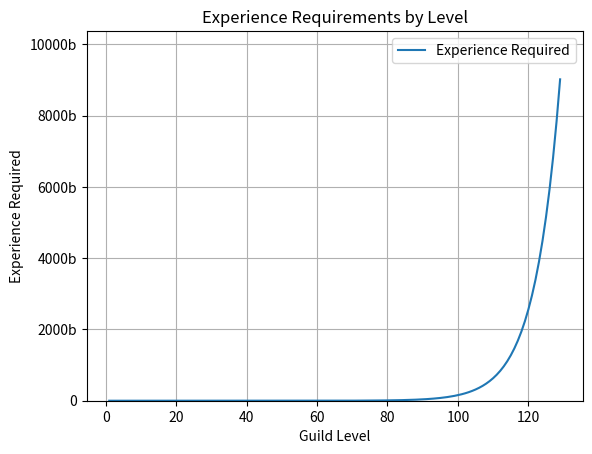

Reproduce this figure in Python.
import matplotlib.pyplot as plt
from matplotlib.ticker import FuncFormatter


def requirement(level):
    return round(1.15 ** (level - 1) * (20000 + 20000 / 0.15) - 20000 / 0.15)

max_level = 130


plt.plot(list(range(1, max_level)), [requirement(level) for level in range(1, max_level)], label='Experience Required')


plt.xlabel('Guild Level')
plt.ylabel('Experience Required')
plt.title('Experience Requirements by Level')

ymax = round(1.15 ** (max_level - 1) * (20000 + 20000 / 0.15) - 20000 / 0.15)

plt.ylim(0, ymax)

def y_format(x, pos):
    if x >= 1_000_000_000:
        return '{:.0f}b'.format(x / 1_000_000_000)
    elif x >= 1_000_000:
        return '{:.0f}m'.format(x / 1_000_000)
    elif x >= 1_000:
        return '{:.0f}k'.format(x / 1_000)
    else:
        return '{:.0f}'.format(x)
formatter = FuncFormatter(y_format)
plt.gca().yaxis.set_major_formatter(formatter)
plt.legend()
plt.style.use('ggplot')
plt.rcParams.update({'font.size': 12, 'axes.titlesize': 16, 'axes.labelsize': 14, 'xtick.labelsize': 12, 'ytick.labelsize': 12})
plt.grid(True)
plt.show()

print("Lvl\tRequirement")
cumulative_xp = 0
cumulative_display = ""
for level in range(1, max_level):
    req = requirement(level)
    cumulative_xp += req
    xp = ""
    if req >= 1_000_000_000_000:
        xp = '{:.0f}t'.format(req / 1_000_000_000_000)
    elif req >= 1_000_000_000:
        xp = '{:.0f}b'.format(req / 1_000_000_000)
    elif req >= 1_000_000:
        xp = '{:.0f}m'.format(req / 1_000_000)
    elif req >= 1_000:
        xp = '{:.0f}k'.format(req / 1_000)
    print(f"{level}\t{req} XP or {xp}")

if cumulative_xp >= 1_000_000_000_000:
    cumulative_display = '{:.1f}t'.format(cumulative_xp / 1_000_000_000_000)
elif cumulative_xp >= 1_000_000_000:
    cumulative_display = '{:.0f}b'.format(cumulative_xp / 1_000_000_000)
elif cumulative_xp >= 1_000_000:
    cumulative_display = '{:.0f}m'.format(cumulative_xp / 1_000_000)
elif cumulative_xp >= 1_000:
    cumulative_display = '{:.0f}k'.format(cumulative_xp / 1_000)
print(f"\nCumulative xp req for 1 - {max_level-1}: {cumulative_xp} or {cumulative_display}")